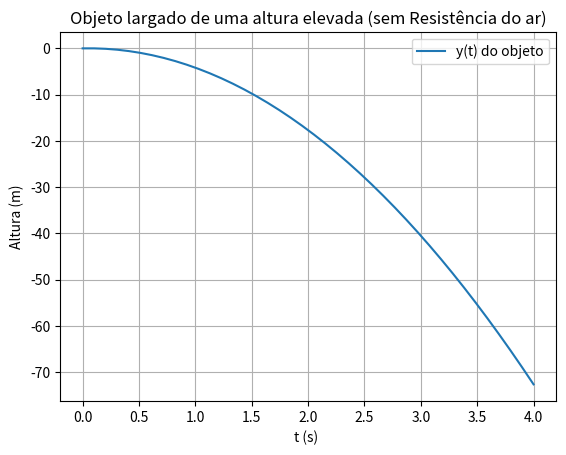

Recreate this plot in Python.
#!/usr/bin/env python3
# -*- coding: utf-8 -*-
"""
Created on Thu Mar 31 18:26:38 2022

[redacted]
"""

import numpy as np
import matplotlib.pyplot as plt


#aceleração gravítica
g =-9.8
#tempo inicial e tempo final
t0= 0
tf =4
# dt incremento do tempo e n número de intervalos
dt = 0.1

#velocidade inicial
v0 =0
n =int( (tf -t0) / dt)

#vetor velcoidade (empty e não zeros para não alterar muito o resultado, e é fácil de ver se estiver mal)
v = np.empty(n)
y = np.empty(n)

#Introduzir v0 no vetor velocidade
v[0]= v0
y0 = 0
y[0] = y0
#vetor tempo (ver se é n ou n+1 por causa do último número)
t = np.linspace(0, 4, n)

#Preencher o vetor v
for i in range(n-1):
    #v0 aqui é  a velocidade inicial desde o último ponto
    # v = v0 + a * t
    v[i+1]= v[i] +g *dt
    y[i+1]= y[i]+ v[i]*dt 

#Calcular a velocidade no instante pretendido (t=2s)
for i in range(n-1):
    if ((t[i] > (2-dt) and t[i+1] < (2+dt))):
        print('dt, t, vy = ', dt, t[i+1], v[i+1])
        
plt.plot(t,y, label= "y(t) do objeto")
plt.xlabel("t (s) ")
plt.ylabel("Altura (m)")
plt.title("Objeto largado de uma altura elevada (sem Resistência do ar)")
plt.grid()
plt.legend()